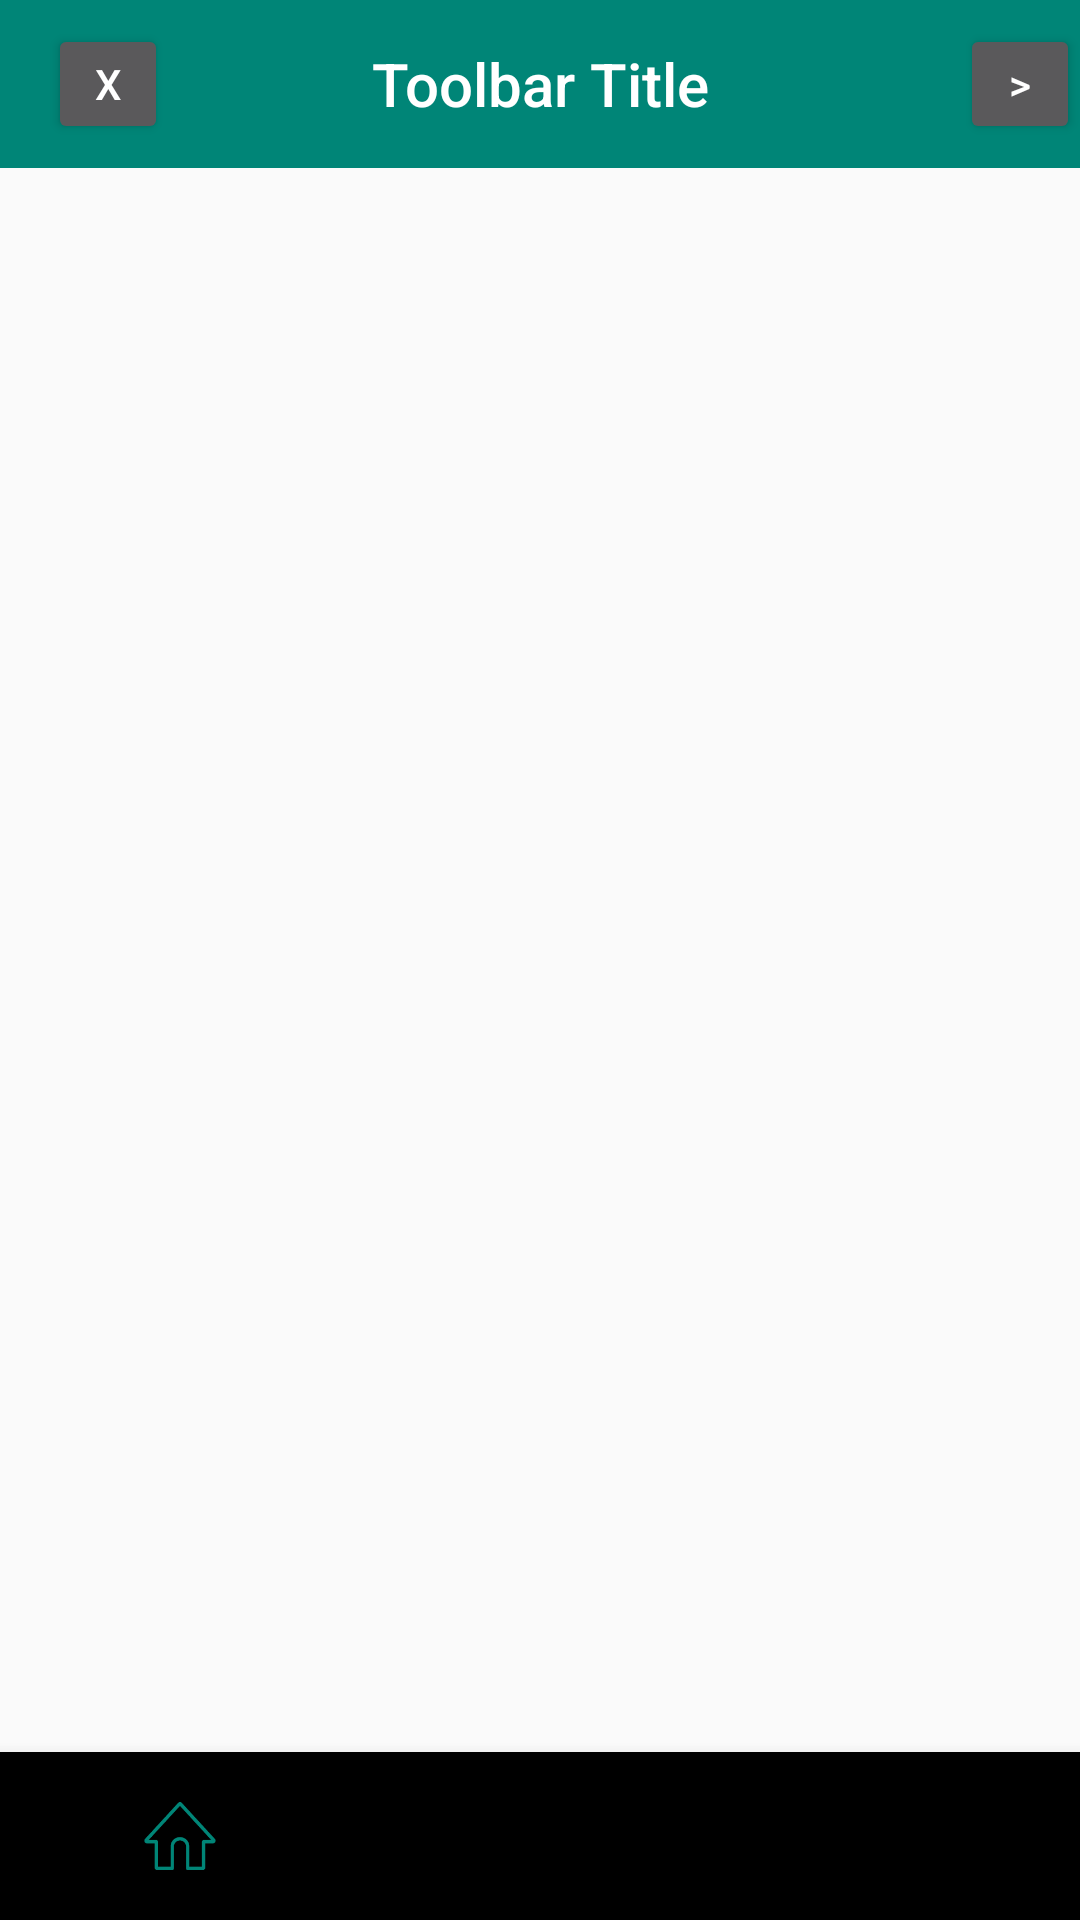

This screen was rendered from an Android layout file. Write that file and the resources it references.
<!-- AndroidManifest.xml: application theme AppTheme -->
<!-- res/layout/activity_main.xml -->
<?xml version="1.0" encoding="utf-8"?>
<LinearLayout xmlns:android="http://schemas.android.com/apk/res/android"
    xmlns:app="http://schemas.android.com/apk/res-auto"
    xmlns:tools="http://schemas.android.com/tools"
    android:layout_width="match_parent"
    android:layout_height="match_parent"
    android:orientation="vertical"
    tools:context=".MainActivity">

    <androidx.appcompat.widget.Toolbar
        android:id="@+id/my_toolbar"
        android:layout_width="match_parent"
        android:layout_height="?attr/actionBarSize"
        android:background="?attr/colorPrimary"
        android:theme="@style/ThemeOverlay.AppCompat.Dark.ActionBar"
        app:popupTheme="@style/ThemeOverlay.AppCompat.Light">

        <Button
            android:id="@+id/back_btn"
            android:layout_width="40dp"
            android:layout_height="40dp"
            android:layout_gravity="start"
            android:text="X" />

        <TextView
            android:id="@+id/toolbar_title"
            style="@style/TextAppearance.AppCompat.Widget.ActionBar.Title"
            android:layout_width="wrap_content"
            android:layout_height="wrap_content"
            android:layout_gravity="center"
            android:text="Toolbar Title" />

        <Button
            android:id="@+id/next_btn"
            android:layout_width="40dp"
            android:layout_height="40dp"
            android:layout_gravity="end"
            android:text=">" />

    </androidx.appcompat.widget.Toolbar>

    <FrameLayout
        android:id="@+id/cal_fragment_container"
        android:layout_width="match_parent"
        android:layout_height="50dp">

    </FrameLayout>

    <FrameLayout
        android:id="@+id/fragment_container"
        android:layout_width="match_parent"
        android:layout_height="0dp"
        android:layout_weight="1" />
    

    <com.google.android.material.bottomnavigation.BottomNavigationView
        android:id="@+id/nav"
        android:layout_width="match_parent"
        android:layout_height="wrap_content"
        app:menu="@menu/navigation_bar"
        app:labelVisibilityMode="unlabeled" />


</LinearLayout>
<!-- resources referenced by this layout -->
<resources>
  <style name="AppTheme" parent="Theme.AppCompat.Light.NoActionBar">
          
          <item name="colorPrimary">@color/colorPrimary</item>
          <item name="colorPrimaryDark">@color/colorPrimaryDark</item>
          <item name="colorAccent">@color/green</item>
      </style>
  <color name="colorPrimary">#008577</color>
  <color name="colorPrimaryDark">#00574B</color>
  <color name="green">#56B729</color>
</resources>
